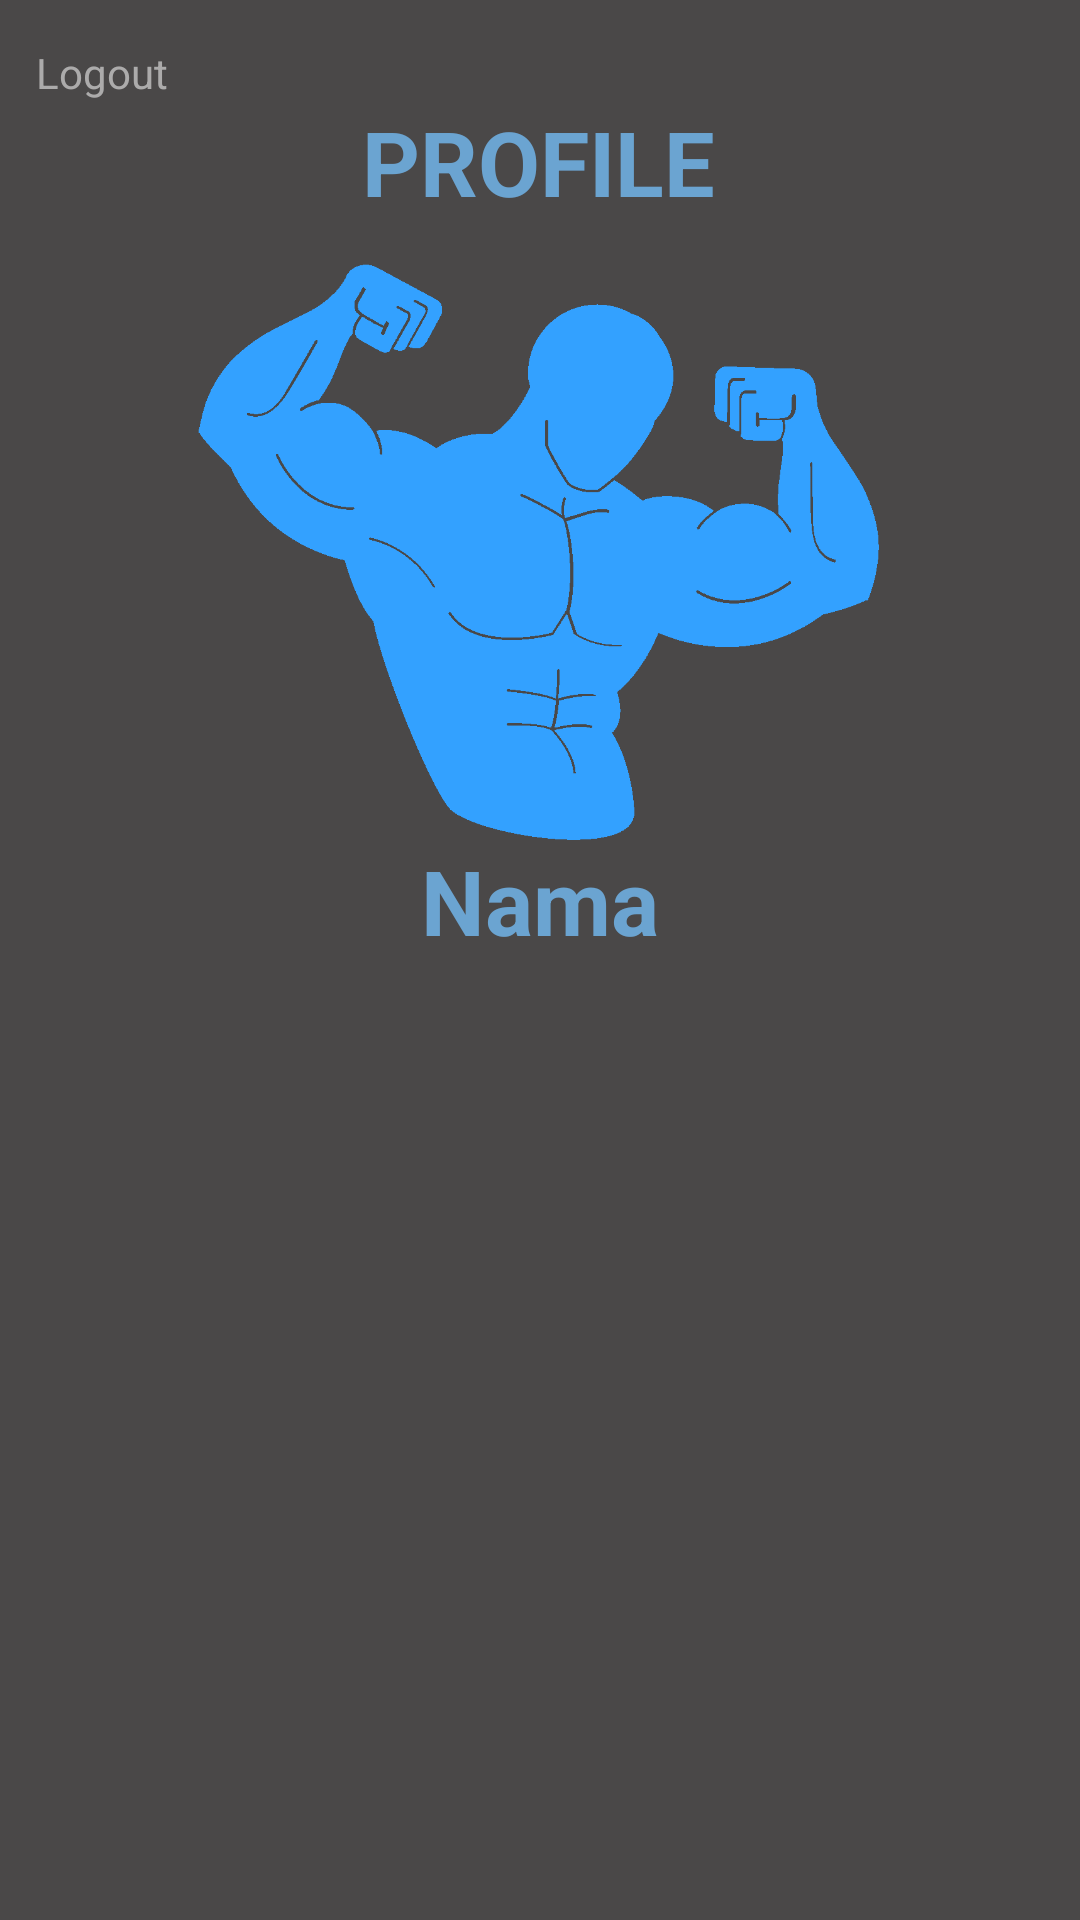

Produce the Android XML layout that renders to this screen, including the resource entries it uses.
<!-- AndroidManifest.xml: application theme Theme.WorkoutChallange -->
<!-- res/layout/activity_profile.xml -->
<?xml version="1.0" encoding="utf-8"?>
<androidx.constraintlayout.widget.ConstraintLayout xmlns:android="http://schemas.android.com/apk/res/android"
    xmlns:app="http://schemas.android.com/apk/res-auto"
    xmlns:tools="http://schemas.android.com/tools"
    android:layout_width="match_parent"
    android:layout_height="match_parent"
    android:background="#4A4848"
    tools:context=".profile">


    <TextView
        android:id="@+id/textView4"
        android:layout_width="wrap_content"
        android:layout_height="wrap_content"
        android:text="PROFILE"
        android:textColor="#6BA4D1"
        android:textSize="30sp"
        android:textStyle="bold"
        app:layout_constraintBottom_toBottomOf="parent"
        app:layout_constraintEnd_toEndOf="parent"
        app:layout_constraintHorizontal_bias="0.498"
        app:layout_constraintStart_toStartOf="parent"
        app:layout_constraintTop_toTopOf="parent"
        app:layout_constraintVertical_bias="0.056" />

    <TextView
        android:id="@+id/namauser"
        android:layout_width="wrap_content"
        android:layout_height="wrap_content"
        android:text="Nama"
        android:textColor="#6BA4D1"
        android:textSize="30sp"
        android:textStyle="bold"
        app:layout_constraintBottom_toBottomOf="parent"
        app:layout_constraintEnd_toEndOf="parent"
        app:layout_constraintStart_toStartOf="parent"
        app:layout_constraintTop_toBottomOf="@+id/imageView3"
        app:layout_constraintVertical_bias="0.0" />

    <TextView
        android:id="@+id/progress"
        android:layout_width="wrap_content"
        android:layout_height="wrap_content"
        android:text="MUSCLE PROGRESS"
        android:textColor="#6BA4D1"
        android:textSize="30sp"
        android:textStyle="bold"
        android:alpha="0"
        app:layout_constraintBottom_toBottomOf="parent"
        app:layout_constraintEnd_toEndOf="@+id/imageView4"
        app:layout_constraintHorizontal_bias="0.476"
        app:layout_constraintStart_toStartOf="@+id/imageView4"
        app:layout_constraintTop_toBottomOf="@+id/imageView4"
        app:layout_constraintVertical_bias="0.059" />

    <TextView
        android:id="@+id/tangan"
        android:layout_width="wrap_content"
        android:layout_height="wrap_content"
        android:text="ARM"
        android:textColor="#6BA4D1"
        android:textSize="20sp"
        android:textStyle="bold"
        android:alpha="0"
        app:layout_constraintBottom_toBottomOf="parent"
        app:layout_constraintEnd_toEndOf="@+id/progress"
        app:layout_constraintHorizontal_bias="0.0"
        app:layout_constraintStart_toStartOf="@+id/progress"
        app:layout_constraintTop_toBottomOf="@+id/progress"
        app:layout_constraintVertical_bias="0.189" />

    <TextView
        android:id="@+id/kaki"
        android:layout_width="wrap_content"
        android:layout_height="wrap_content"
        android:text="LEG"
        android:textColor="#6BA4D1"
        android:textSize="20sp"
        android:textStyle="bold"
        android:alpha="0"
        app:layout_constraintBottom_toBottomOf="parent"
        app:layout_constraintEnd_toEndOf="@+id/progress"
        app:layout_constraintHorizontal_bias="0.264"
        app:layout_constraintStart_toStartOf="@+id/progress"
        app:layout_constraintTop_toBottomOf="@+id/tanganpersen"
        app:layout_constraintVertical_bias="0.217" />

    <TextView
        android:id="@+id/penuh"
        android:layout_width="wrap_content"
        android:layout_height="wrap_content"
        android:text="FULL"
        android:textColor="#6BA4D1"
        android:textSize="20sp"
        android:textStyle="bold"
        android:alpha="0"
        app:layout_constraintBottom_toBottomOf="parent"
        app:layout_constraintEnd_toEndOf="@+id/progress"
        app:layout_constraintHorizontal_bias="0.728"
        app:layout_constraintStart_toStartOf="@+id/progress"
        app:layout_constraintTop_toBottomOf="@+id/dadapersen"
        app:layout_constraintVertical_bias="0.217" />

    <TextView
        android:id="@+id/perut"
        android:layout_width="wrap_content"
        android:layout_height="wrap_content"
        android:text="ABS"
        android:alpha="0"
        android:textColor="#6BA4D1"
        android:textSize="20sp"
        android:textStyle="bold"
        app:layout_constraintBottom_toBottomOf="parent"
        app:layout_constraintEnd_toEndOf="@+id/progress"
        app:layout_constraintHorizontal_bias="0.389"
        app:layout_constraintStart_toEndOf="@+id/tangan"
        app:layout_constraintTop_toBottomOf="@+id/progress"
        app:layout_constraintVertical_bias="0.189" />

    <TextView
        android:id="@+id/dada"
        android:layout_width="wrap_content"
        android:layout_height="wrap_content"
        android:text="CHEST"
        android:textColor="#6BA4D1"
        android:textSize="20sp"
        android:textStyle="bold"
        android:alpha="0"
        app:layout_constraintBottom_toBottomOf="parent"
        app:layout_constraintEnd_toEndOf="@+id/progress"
        app:layout_constraintHorizontal_bias="1.0"
        app:layout_constraintStart_toEndOf="@+id/perut"
        app:layout_constraintTop_toBottomOf="@+id/progress"
        app:layout_constraintVertical_bias="0.189" />

    <TextView
        android:id="@+id/tanganpersen"
        android:layout_width="wrap_content"
        android:layout_height="wrap_content"
        android:text="0%"
        android:alpha="0"
        android:textColor="#6BA4D1"
        android:textSize="18sp"
        android:textStyle="bold"
        app:layout_constraintBottom_toBottomOf="parent"
        app:layout_constraintEnd_toEndOf="@+id/tangan"
        app:layout_constraintHorizontal_bias="0.65"
        app:layout_constraintStart_toStartOf="@+id/tangan"
        app:layout_constraintTop_toBottomOf="@+id/tangan"
        app:layout_constraintVertical_bias="0.0" />

    <TextView
        android:id="@+id/penuhpersen"
        android:layout_width="wrap_content"
        android:layout_height="wrap_content"
        android:text="0%"
        android:textColor="#6BA4D1"
        android:textSize="18sp"
        android:textStyle="bold"
        android:alpha="0"
        app:layout_constraintBottom_toBottomOf="parent"
        app:layout_constraintEnd_toEndOf="@+id/penuh"
        app:layout_constraintHorizontal_bias="0.454"
        app:layout_constraintStart_toStartOf="@+id/penuh"
        app:layout_constraintTop_toBottomOf="@+id/penuh"
        app:layout_constraintVertical_bias="0.0" />

    <TextView
        android:id="@+id/kakipersen"
        android:layout_width="wrap_content"
        android:layout_height="wrap_content"
        android:text="0%"
        android:textColor="#6BA4D1"
        android:textSize="18sp"
        android:textStyle="bold"
        android:alpha="0"
        app:layout_constraintBottom_toBottomOf="parent"
        app:layout_constraintEnd_toEndOf="@+id/kaki"
        app:layout_constraintHorizontal_bias="0.65"
        app:layout_constraintStart_toStartOf="@+id/kaki"
        app:layout_constraintTop_toBottomOf="@+id/kaki"
        app:layout_constraintVertical_bias="0.0" />

    <TextView
        android:id="@+id/dadapersen"
        android:layout_width="wrap_content"
        android:layout_height="wrap_content"
        android:text="0%"
        android:alpha="0"
        android:textColor="#6BA4D1"
        android:textSize="18sp"
        android:textStyle="bold"
        app:layout_constraintBottom_toBottomOf="parent"
        app:layout_constraintEnd_toEndOf="@+id/dada"
        app:layout_constraintHorizontal_bias="0.625"
        app:layout_constraintStart_toStartOf="@+id/dada"
        app:layout_constraintTop_toBottomOf="@+id/dada"
        app:layout_constraintVertical_bias="0.0" />

    <TextView
        android:id="@+id/perutpersen"
        android:layout_width="wrap_content"
        android:layout_height="wrap_content"
        android:text="0%"
        android:alpha="0"
        android:textColor="#6BA4D1"
        android:textSize="18sp"
        android:textStyle="bold"
        app:layout_constraintBottom_toBottomOf="parent"
        app:layout_constraintEnd_toEndOf="@+id/perut"
        app:layout_constraintHorizontal_bias="0.466"
        app:layout_constraintStart_toStartOf="@+id/perut"
        app:layout_constraintTop_toBottomOf="@+id/perut"
        app:layout_constraintVertical_bias="0.0" />

    <ImageView
        android:id="@+id/imageView3"
        android:layout_width="267dp"
        android:layout_height="192dp"
        android:background="@drawable/ripple"
        app:layout_constraintBottom_toBottomOf="parent"
        app:layout_constraintEnd_toEndOf="parent"
        app:layout_constraintHorizontal_bias="0.496"
        app:layout_constraintStart_toStartOf="parent"
        app:layout_constraintTop_toBottomOf="@+id/textView4"
        app:layout_constraintVertical_bias="0.037"
        app:srcCompat="@drawable/profile" />

    <ImageView
        android:id="@+id/imageView4"
        android:layout_width="299dp"
        android:layout_height="144dp"
        android:alpha="0"
        android:background="@drawable/ripple"
        app:layout_constraintBottom_toBottomOf="parent"
        app:layout_constraintEnd_toEndOf="@+id/namauser"
        app:layout_constraintStart_toStartOf="@+id/namauser"
        app:layout_constraintTop_toBottomOf="@+id/namauser"
        app:layout_constraintVertical_bias="0.092"
        app:srcCompat="@drawable/musclep" />

    <TextView
        android:id="@+id/textView5"
        android:layout_width="wrap_content"
        android:layout_height="wrap_content"
        android:background="?android:attr/selectableItemBackground"
        android:text="Logout"
        android:textColor="#ACABAB"
        app:layout_constraintBottom_toBottomOf="@+id/textView4"
        app:layout_constraintEnd_toStartOf="@+id/textView4"
        app:layout_constraintHorizontal_bias="0.156"
        app:layout_constraintStart_toStartOf="parent"
        app:layout_constraintTop_toTopOf="parent"
        app:layout_constraintVertical_bias="0.266" />
</androidx.constraintlayout.widget.ConstraintLayout>
<!-- resources referenced by this layout -->
<resources>
  <!-- drawable profile: png bitmap (drawable, 13266 bytes) -->
  <style name="Theme.WorkoutChallange" parent="Theme.MaterialComponents.DayNight.NoActionBar">
          
          <item name="colorPrimary">@color/purple_500</item>
          <item name="colorPrimaryVariant">@color/purple_700</item>
          <item name="colorOnPrimary">@color/white</item>
          
          <item name="colorSecondary">@color/teal_200</item>
          <item name="colorSecondaryVariant">@color/teal_700</item>
          <item name="colorOnSecondary">@color/black</item>
          
          <item name="android:statusBarColor" tools:targetApi="l">?attr/colorPrimaryVariant</item>
          
      </style>
  <!-- not gathered from this repository: default colours our renderer supplied (Android Studio template values) -->
  <color name="purple_500">#FF6200EE</color>
  <color name="purple_700">#FF3700B3</color>
  <color name="teal_200">#FF03DAC5</color>
  <color name="teal_700">#FF018786</color>
  <color name="black">#FF000000</color>
  <color name="white">#FFFFFFFF</color>
</resources>
